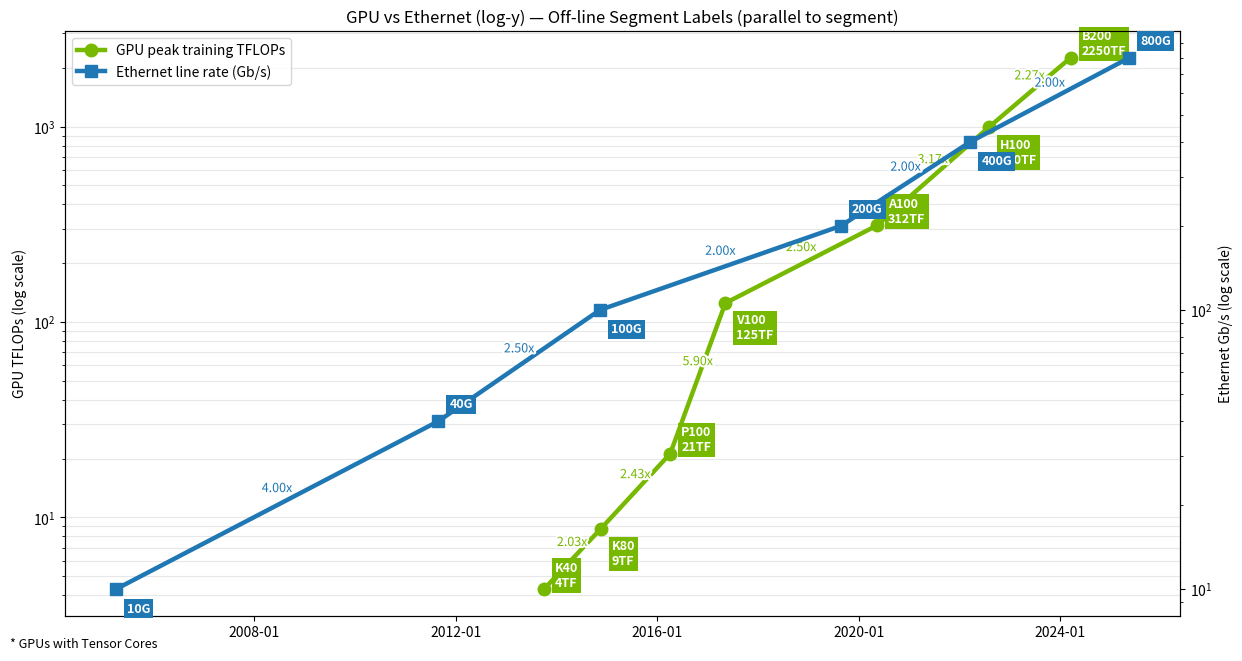

Recreate this plot in Python.
# Update: segment labels placed slightly OFF the line, oriented parallel to the segment,
# with lighter text weight, and Ethernet recolored to a blue tone.
# Saves to /mnt/data/fig1_gpu_ethernet_log_segment_labels_offset_blue.png

import pandas as pd
import numpy as np
import matplotlib.pyplot as plt
from matplotlib.dates import DateFormatter, date2num
import matplotlib.patheffects as pe

# -----------------------------
# Data
# -----------------------------
gpu_data = [
    ("K40",   "2013-10-01", 4.29,  False),
    ("K80",   "2014-11-17", 8.73,  False), 
    ("P100",  "2016-04-05", 21.2,  False),
    ("V100",  "2017-05-10", 125.0,  True),
    ("A100",  "2020-05-14", 312.0,  True),
    ("H100",  "2022-08-01", 990.0,  True),
    ("B200",  "2024-03-18", 2250.0, True),
]
gpu_df = pd.DataFrame(gpu_data, columns=["name", "date", "tflops", "has_tensorcore"])
gpu_df["date"] = pd.to_datetime(gpu_df["date"]).dt.tz_localize(None)
gpu_df = gpu_df.sort_values("date").reset_index(drop=True)

nic_line = [
    ("10GbE",  "2005-04-01",   10),
    ("40GbE",  "2011-08-29",   40),
    ("100GbE", "2014-11-12",  100),
    ("200GbE", "2019-08-26",  200),
    ("400GbE", "2022-03-22",  400),
    ("800GbE", "2025-05-18",  800),
]
nic_df = pd.DataFrame(nic_line, columns=["name", "date", "gbps"])
nic_df["date"] = pd.to_datetime(nic_df["date"]).dt.tz_localize(None)
nic_df = nic_df.sort_values("date").reset_index(drop=True)

# -----------------------------
# Styling
# -----------------------------
NVIDIA_GREEN = "#76B900"
ETH_BLUE = "#1f77b4"  # blue-ish

def label_segments_logy(ax, dates, ys, color, fmt="{:.2f}x", fontsize=9, offset_pts=10):
    """
    Place a label like '2.5x' near the midpoint of each segment, rotated parallel to the line
    and offset *off* the line by `offset_pts` in the perpendicular direction.
    """
    xs = date2num(dates.dt.to_pydatetime())
    for i in range(len(xs)-1):
        x0, x1 = xs[i], xs[i+1]
        y0, y1 = float(ys.iloc[i]), float(ys.iloc[i+1])
        if y0 <= 0 or y1 <= 0:
            continue
        # Text
        mult = y1 / y0
        text = fmt.format(mult)
        # Midpoint (geometric mean for y since log scale)
        xm = (x0 + x1) / 2.0
        ym = (y0 * y1) ** 0.5
        # Rotation: slope in log10 space
        dy = np.log10(y1) - np.log10(y0)
        dx = x1 - x0
        angle = np.degrees(np.arctan2(dy, dx)) if dx != 0 else 0.0
        # Offset in points along the normal (angle + 90°)
        theta = np.deg2rad(angle + 90.0)
        dx_pts = offset_pts * np.cos(theta)
        dy_pts = offset_pts * np.sin(theta)
        ax.annotate(
            text,
            xy=(xm, ym), xycoords="data",
            xytext=(dx_pts, dy_pts), textcoords="offset points",
            color=color, fontsize=fontsize, fontweight="normal",
            ha="center", va="center",
            rotation=angle, rotation_mode="anchor",
            path_effects=[pe.withStroke(linewidth=3, foreground="white")]
        )

def boxed_label(ax, x, y, text, facecolor, offset=(6, 8), fontsize=9, ha="left", va="center"):
    bbox = dict(boxstyle="square,pad=0.25", facecolor=facecolor, edgecolor=facecolor, linewidth=0)
    try:
        ax.annotate(
            text, xy=(x, y), xytext=offset, textcoords="offset points",
            fontsize=fontsize, fontweight="bold", color="white", ha=ha, va=va, bbox=bbox
        )
    except Exception:
        bbox["boxstyle"] = "round,pad=0.25"
        ax.annotate(
            text, xy=(x, y), xytext=offset, textcoords="offset points",
            fontsize=fontsize, fontweight="bold", color="white", ha=ha, va=va, bbox=bbox
        )

# -----------------------------
# Figure: Two log-y axes with off-line segment labels (parallel to segments)
# -----------------------------
fig, ax1 = plt.subplots(figsize=(12.5, 6.6))

# GPU
ax1.semilogy(
    gpu_df["date"], gpu_df["tflops"],
    marker="o", linewidth=3.2, markersize=9, color=NVIDIA_GREEN, label="GPU peak training TFLOPs"
)
for i, r in gpu_df.iterrows():
    # star = "*" if r["has_tensorcore"] else ""
    label = f"{r['name']}\n{r['tflops']:.0f}TF"
    offset = (8, 10 if i % 2 == 0 else -18)
    boxed_label(ax1, r["date"], r["tflops"], label, facecolor=NVIDIA_GREEN, offset=offset, fontsize=9)
label_segments_logy(ax1, gpu_df["date"], gpu_df["tflops"], color=NVIDIA_GREEN, fmt="{:.2f}x", fontsize=9, offset_pts=12)

ax1.set_ylabel("GPU TFLOPs (log scale)")
ax1.xaxis.set_major_formatter(DateFormatter("%Y-%m"))
ax1.grid(True, which="both", axis="y", alpha=0.3)

# Ethernet (blue-ish)
ax2 = ax1.twinx()
ax2.semilogy(
    nic_df["date"], nic_df["gbps"],
    marker="s", linewidth=3.2, markersize=9, color=ETH_BLUE, label="Ethernet line rate (Gb/s)"
)
for j, r in nic_df.iterrows():
    g_label = f"{int(r['gbps'])}G"
    offset = (8, -14 if j % 2 == 0 else 12)
    boxed_label(ax2, r["date"], r["gbps"], g_label, facecolor=ETH_BLUE, offset=offset, fontsize=9)
label_segments_logy(ax2, nic_df["date"], nic_df["gbps"], color=ETH_BLUE, fmt="{:.2f}x", fontsize=9, offset_pts=12)

ax2.set_ylabel("Ethernet Gb/s (log scale)")

# Legend & title
lines = ax1.get_lines() + ax2.get_lines()
labels = [l.get_label() for l in lines]
ax1.legend(lines, labels, loc="upper left")
ax1.set_title("GPU vs Ethernet (log-y) — Off-line Segment Labels (parallel to segment)")

fig.text(0.01, 0.01, "* GPUs with Tensor Cores", fontsize=9)
fig.tight_layout()
out_path = "/mnt/data/fig1_gpu_ethernet_log_segment_labels_offset_blue.png"
# fig.savefig(out_path, dpi=180)

plt.show()

# print("Saved:", out_path)
